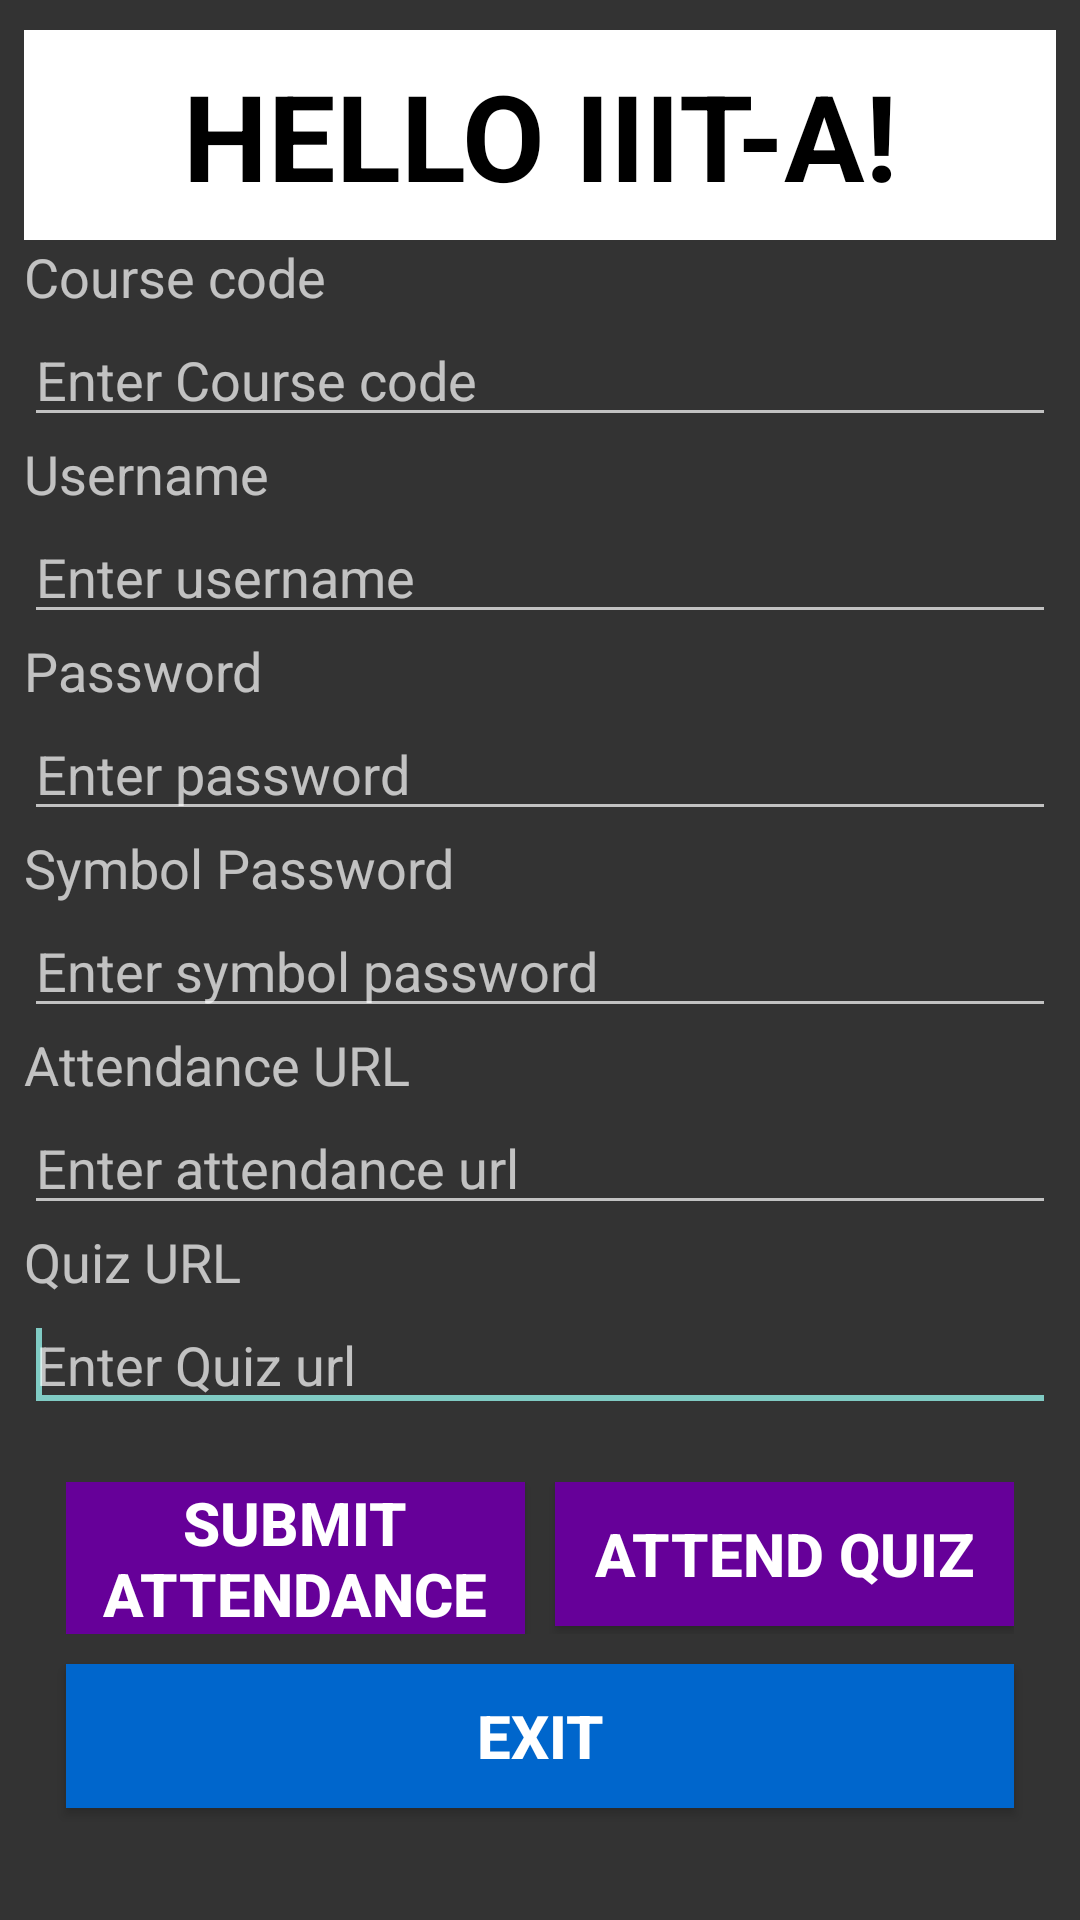

Write the Android layout XML for this screen, with the resource values it uses.
<!-- AndroidManifest.xml: application theme Theme.AppCompat -->
<!-- res/layout/fragment1.xml -->
<ScrollView xmlns:android="http://schemas.android.com/apk/res/android"
    xmlns:tools="http://schemas.android.com/tools"
    android:id="@+id/ScrollView02"
    android:layout_width="match_parent"
    android:layout_height="wrap_content"
    android:fillViewport="true"
    android:background="#333333">

    <LinearLayout xmlns:android="http://schemas.android.com/apk/res/android"
    xmlns:tools="http://schemas.android.com/tools"
    android:id="@+id/fragment_1"
    android:layout_width="match_parent"
    android:layout_height="match_parent"
    android:orientation="vertical"
    android:background="#333333"
    android:paddingLeft="8dp"
    android:paddingRight="8dp">


    <TextView
        android:layout_width="match_parent"
        android:layout_height="70dp"
        android:textAppearance="?android:attr/textAppearanceLarge"
        android:text="HELLO IIIT-A!"
        android:textColor="#000000"
        android:background="#FFFFFF"
        android:gravity="center"
        android:textStyle="bold"
        android:layout_marginTop="10dp"
        android:textSize="40sp" />

    <TextView
        android:id="@+id/textView6"
        android:layout_width="match_parent"
        android:layout_height="wrap_content"
        android:text="Course code"
        android:textAppearance="?android:attr/textAppearanceMedium" />

    <EditText
        android:id="@+id/coursecode"
        android:layout_width="match_parent"
        android:layout_height="wrap_content"
        android:ems="10"
        android:hint="Enter Course code" >

        <requestFocus />
    </EditText>

    <TextView
        android:id="@+id/textView2"
        android:layout_width="match_parent"
        android:layout_height="wrap_content"
        android:text="Username"
        android:textAppearance="?android:attr/textAppearanceMedium" />

    <EditText
        android:id="@+id/username"
        android:layout_width="match_parent"
        android:layout_height="wrap_content"
        android:ems="10"
        android:hint="Enter username" >

        <requestFocus />
    </EditText>

    <TextView
        android:id="@+id/textView3"
        android:layout_width="wrap_content"
        android:layout_height="wrap_content"
        android:text="Password"
        android:textAppearance="?android:attr/textAppearanceMedium" />

    <EditText
        android:id="@+id/password"
        android:layout_width="match_parent"
        android:layout_height="wrap_content"
        android:ems="10"
        android:hint="Enter password"
        android:inputType="textPassword" >

        <requestFocus />
    </EditText>

        <TextView
            android:id="@+id/textView4"
            android:layout_width="wrap_content"
            android:layout_height="wrap_content"
            android:text="Symbol Password"
            android:textAppearance="?android:attr/textAppearanceMedium" />

        <EditText
            android:id="@+id/symbol_password"
            android:layout_width="match_parent"
            android:layout_height="wrap_content"
            android:ems="10"
            android:focusable="false"
            android:hint="Enter symbol password"
            android:onClick="symbolPasswordClicked"
            android:inputType="textPassword" >

            <requestFocus />
        </EditText>


        <TextView
            android:id="@+id/textView"
            android:layout_width="match_parent"
            android:layout_height="wrap_content"
            android:text="Attendance URL"
            android:textAppearance="?android:attr/textAppearanceMedium" />

        <EditText
            android:id="@+id/attend_text"
            android:layout_width="match_parent"
            android:layout_height="wrap_content"
            android:ems="10"
            android:hint="Enter attendance url" >

            <requestFocus />
        </EditText>

    <TextView
        android:layout_width="wrap_content"
        android:layout_height="wrap_content"
        android:textAppearance="?android:attr/textAppearanceMedium"
        android:text="Quiz URL"
        android:id="@+id/textView5" />


    <EditText
        android:id="@+id/source_address"
        android:layout_width="match_parent"
        android:layout_height="wrap_content"
        android:ems="10"
        android:hint="Enter Quiz url" >

        <requestFocus />
    </EditText>

        <LinearLayout
            android:layout_width="match_parent"
            android:layout_height="wrap_content"
            android:layout_marginTop="20dp"
            android:layout_marginBottom="5dp"
            android:layout_marginLeft="14dp"
            android:layout_marginRight="14dp" >

            <Button
                android:id="@+id/Attendance"
                android:layout_width="0dp"
                android:layout_weight="1"
                android:layout_height="wrap_content"
                android:gravity="center"
                android:onClick="connect2attend"
                android:text="Submit Attendance"
                android:textStyle="bold"
                android:textSize="20dp"
                android:background="#660099"
                android:layout_marginRight="10dp"
               />

            <Button
                android:id="@+id/button1"
                android:layout_gravity="right"
                android:layout_width="0dp"
                android:layout_weight="1"
                android:layout_height="wrap_content"
                android:gravity="center"
                android:onClick="connect2server"
                android:text="Attend quiz"
                android:textStyle="bold"
                android:textSize="20dp"
                android:background="#660099"
                />

        </LinearLayout>

        <Button
            android:id="@+id/button2"
            android:layout_width="match_parent"
            android:layout_height="wrap_content"
            android:gravity="center"
            android:onClick="onExitClicked"
            android:text="Exit"
            android:background="#0066CC"
            android:textStyle="bold"
            android:textSize="20dp"
            android:layout_marginTop="5dp"
            android:layout_marginBottom="15dp"
            android:layout_marginLeft="14dp"
            android:layout_marginRight="14dp"/>

  </LinearLayout>



</ScrollView>
<!-- resources referenced by this layout -->
<resources>

</resources>
